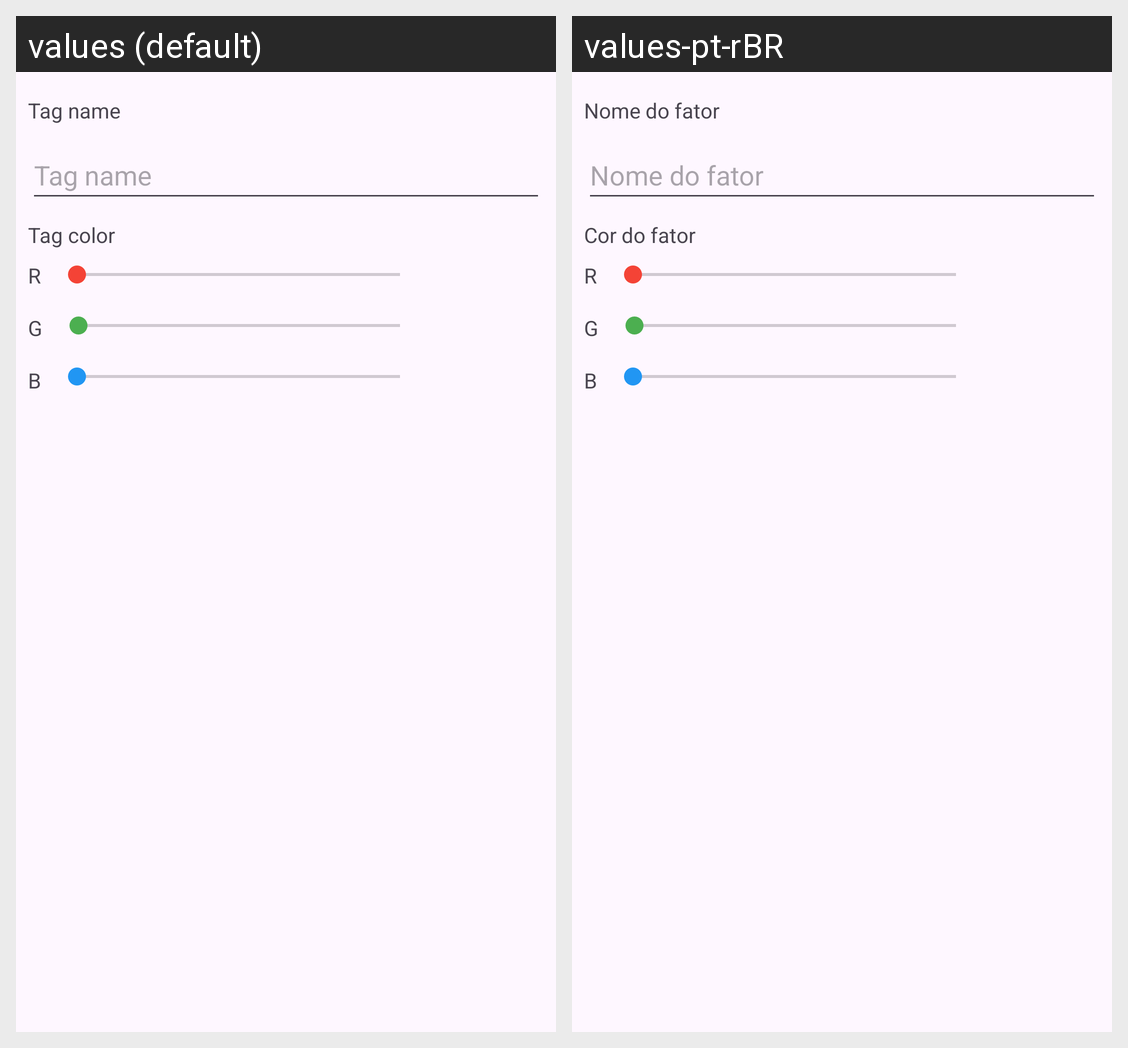

This grid shows one Android layout under two languages. Give, for every string resource on the screen, its name, the default text and each shown locale's text.
Android screen res/layout/criador_tag.xml rendered under 2 locales, left to right: values (default), values-pt-rBR. Device: Nexus 5 (rendered at 1080×1920; each locale shown at half size, 540×960, under a caption strip naming it); theme Theme.DiarioDeHumor.
Strings drawn on this screen, with the default value and each locale's value (text and hints the layout hard-codes, and strings that could not be matched under every locale, appear in the picture but are not listed):

tag_name
  values: Tag name
  values-pt-rBR: Nome do fator

tag_color
  values: Tag color
  values-pt-rBR: Cor do fator

r
  values: R
  values-pt-rBR: R  [not translated; the default value is used]

g
  values: G
  values-pt-rBR: G  [not translated; the default value is used]

b
  values: B
  values-pt-rBR: B  [not translated; the default value is used]
